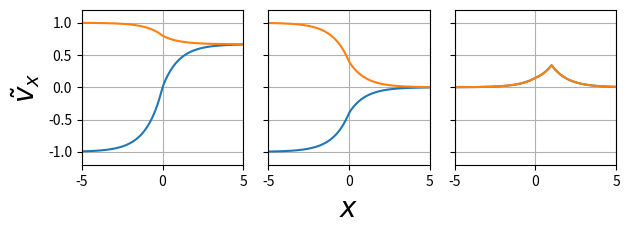

The script that saved this image:
# -*- coding: utf-8 -*-
"""
Created on Fri Jan 26 11:48:52 2018

[redacted]
"""

import matplotlib.pyplot as plt
import numpy as np
import matplotlib.gridspec as gridspec

epsm = 1.
epsp = 1.5

def vx1a(x):
    vx_vals = np.zeros_like(x)
    for i,xi in enumerate(x):
        if xi < 0:
            vx_vals[i] = 1./epsm * (-1. + np.exp(xi))
        else:
            vx_vals[i] = 1./epsp * (1. - np.exp(-xi))
    return vx_vals
    
def vx1b(x):
    vx_vals = np.zeros_like(x)
    for i,xi in enumerate(x):
        if xi < 0:
            vx_vals[i] = 1./epsm * (1. + np.exp(xi)*(epsm-epsp)/(epsp+epsm))
        else:
            vx_vals[i] = 1./epsp * (1. + np.exp(-xi)*(epsp-epsm)/(epsp+epsm))
    return vx_vals


def vx2a(x):
    vx_vals = np.zeros_like(x)
    for i,xi in enumerate(x):
        if xi < 0:
            vx_vals[i] = -1./epsm * (1. - np.exp(xi)*(epsp)/(epsp+epsm))
        else:
            vx_vals[i] = -1./(epsp+epsm) * np.exp(-xi)
    return vx_vals
    
def vx2b(x):
    vx_vals = np.zeros_like(x)
    for i,xi in enumerate(x):
        if xi < 0:
            vx_vals[i] = 1./epsm * (1. - np.exp(xi)*(epsp)/(epsp+epsm))
        else:
            vx_vals[i] = 1./(epsp+epsm) * np.exp(-xi)
    return vx_vals
    

def vx3(x, x0):
    vx_vals = np.zeros_like(x)
    for i,xi in enumerate(x):
        if xi < 0:
            vx_vals[i] = 1./(epsm+epsp) * np.exp(-(x0-xi))
        else:
            if xi < x0:
                vx_vals[i] = (epsp - epsm)/(2*(epsp + epsm)*epsp)*np.exp(-(xi+x0)) + 1./(2*epsp) * np.exp(-(x0 - xi))
            else:
                vx_vals[i] = (epsp - epsm)/(2*(epsp + epsm)*epsp)*np.exp(-(xi+x0)) + 1./(2*epsp) * np.exp(-(xi - x0))
    return vx_vals
    
x = np.arange(-5, 5, 0.001)

gs = gridspec.GridSpec(1, 3)

ax1 = plt.subplot(gs[0, 0])
ax2 = plt.subplot(gs[0, 1])
ax3 = plt.subplot(gs[0, 2])

ax1.set_xlim(-5,5)
ax1.set_ylim(-1.2,1.2)
ax1.plot(x, vx1a(x))
ax1.plot(x, vx1b(x))
ax1.set_ylabel(r'$\tilde{v}_x$', fontsize=20)
ax1.set_aspect('4')
ax1.grid(True)

ax2.set_xlim(-5,5)
ax2.set_ylim(-1.2,1.2)
ax2.plot(x, vx2a(x))
ax2.plot(x, vx2b(x))
ax2.set_xlabel(r'$x$', fontsize=20)
ax2.yaxis.set_ticklabels([])
ax2.set_aspect('4')
ax2.grid(True)

ax3.set_xlim(-5,5)
ax3.set_ylim(-1.2,1.2)
ax3.plot(x, vx3(x,1))
ax3.plot(x, vx3(x,1))
ax3.yaxis.set_ticklabels([])
ax3.set_aspect('4')
ax3.grid(True)

plt.tight_layout()

plt.savefig('v_x', bbox_inches = 'tight')